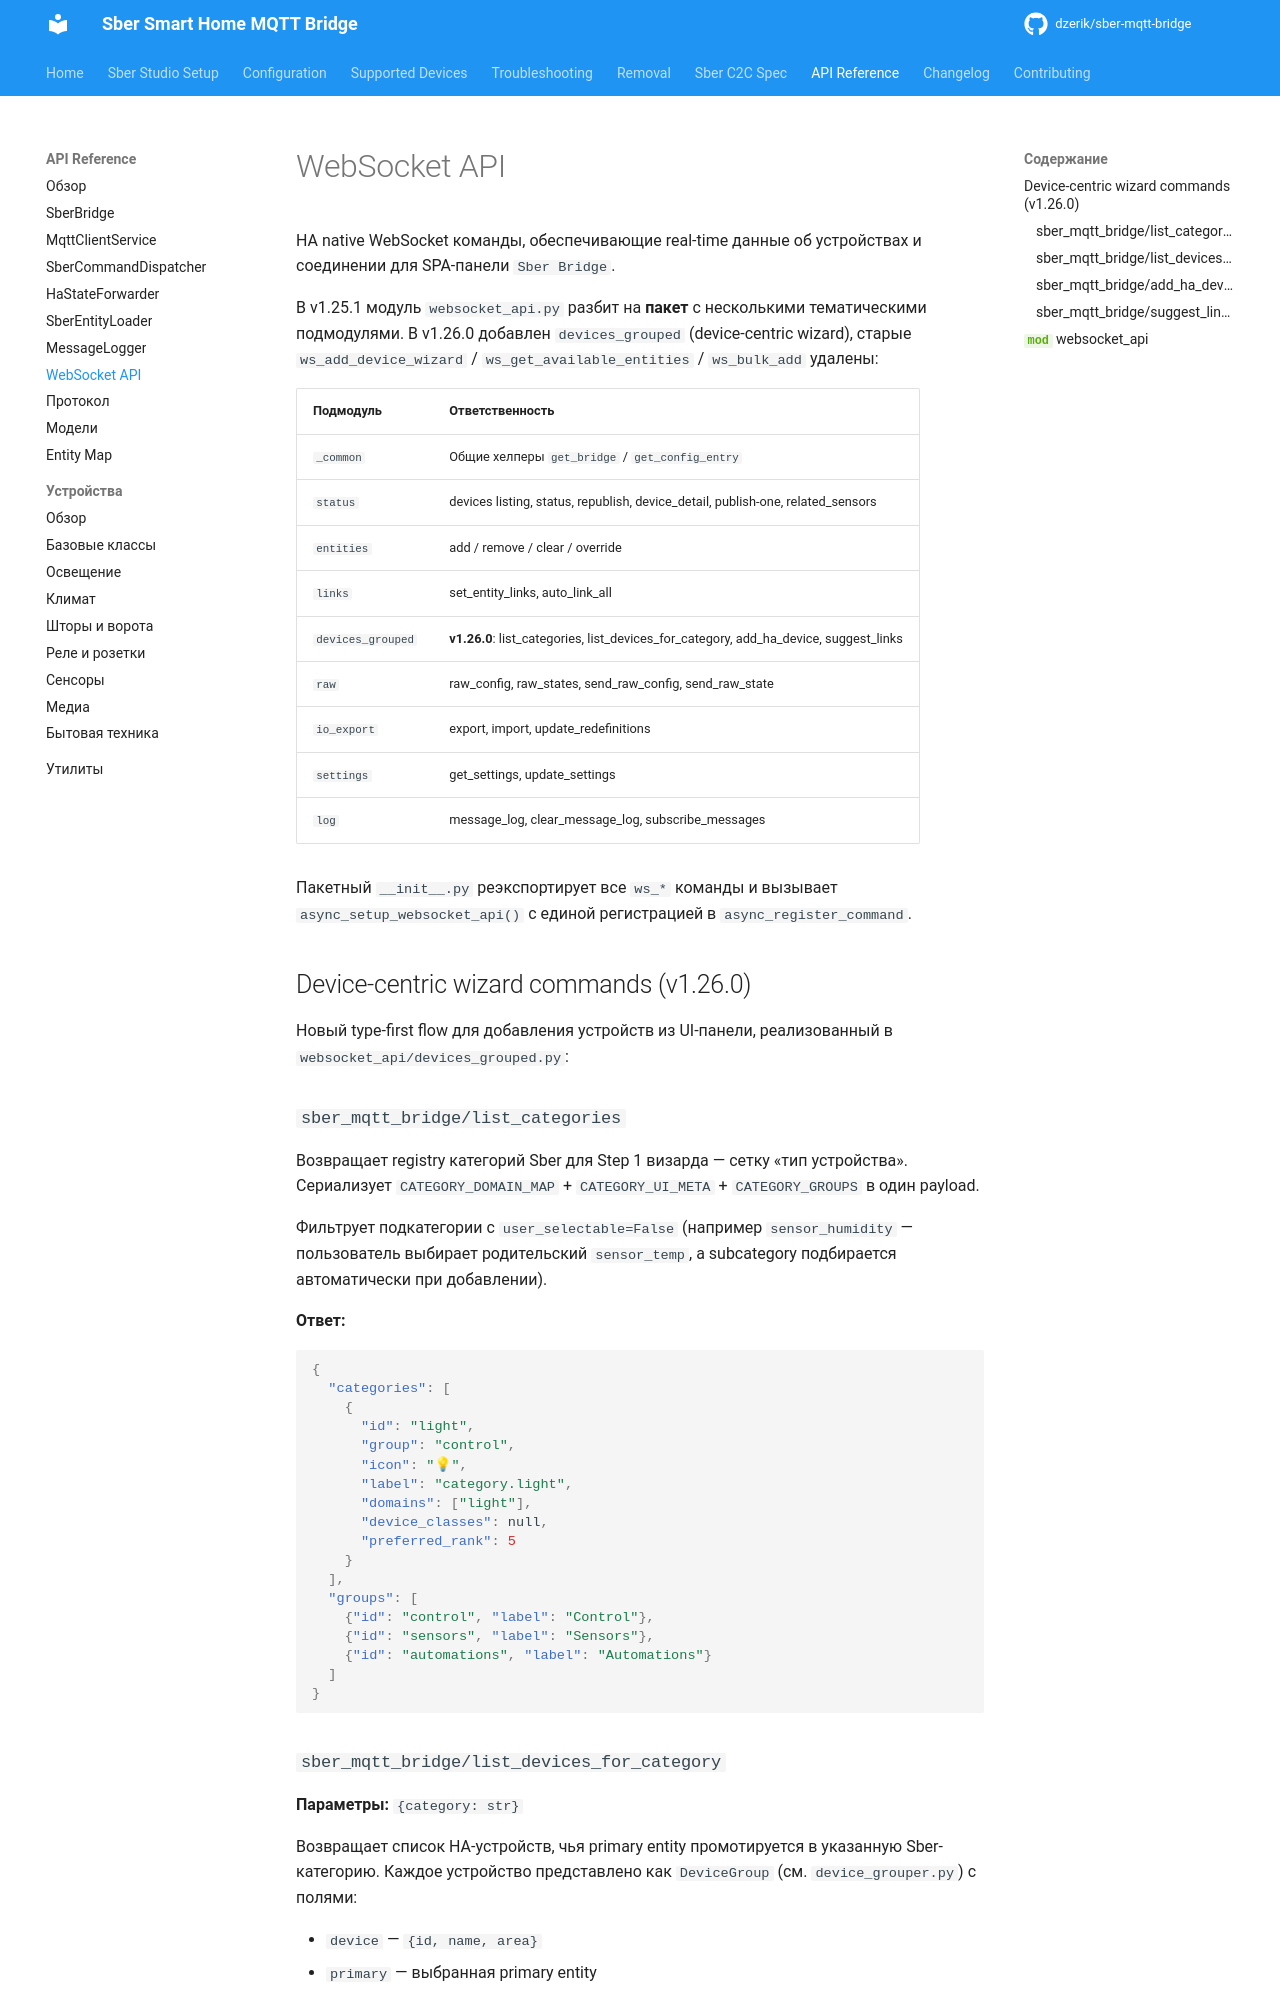

repository: dzerik/sber-mqtt-bridge · page: api/websocket-api/index.html · generator: mkdocs

# WebSocket API

HA native WebSocket команды, обеспечивающие real-time данные об
устройствах и соединении для SPA-панели `Sber Bridge`.

В v1.25.1 модуль `websocket_api.py` разбит на **пакет** с несколькими
тематическими подмодулями. В v1.26.0 добавлен `devices_grouped`
(device-centric wizard), старые `ws_add_device_wizard` /
`ws_get_available_entities` / `ws_bulk_add` удалены:

| Подмодуль | Ответственность |
|---|---|
| `_common` | Общие хелперы `get_bridge` / `get_config_entry` |
| `status` | devices listing, status, republish, device_detail, publish-one, related_sensors |
| `entities` | add / remove / clear / override |
| `links` | set_entity_links, auto_link_all |
| `devices_grouped` | **v1.26.0**: list_categories, list_devices_for_category, add_ha_device, suggest_links |
| `raw` | raw_config, raw_states, send_raw_config, send_raw_state |
| `io_export` | export, import, update_redefinitions |
| `settings` | get_settings, update_settings |
| `log` | message_log, clear_message_log, subscribe_messages |

Пакетный `__init__.py` реэкспортирует все `ws_*` команды и вызывает
`async_setup_websocket_api()` с единой регистрацией в
`async_register_command`.

## Device-centric wizard commands (v1.26.0)

Новый type-first flow для добавления устройств из UI-панели,
реализованный в `websocket_api/devices_grouped.py`:

### `sber_mqtt_bridge/list_categories`

Возвращает registry категорий Sber для Step 1 визарда — сетку
«тип устройства». Сериализует `CATEGORY_DOMAIN_MAP` +
`CATEGORY_UI_META` + `CATEGORY_GROUPS` в один payload.

Фильтрует подкатегории с `user_selectable=False` (например
`sensor_humidity` — пользователь выбирает родительский `sensor_temp`,
а subcategory подбирается автоматически при добавлении).

**Ответ:**
```json
{
  "categories": [
    {
      "id": "light",
      "group": "control",
      "icon": "💡",
      "label": "category.light",
      "domains": ["light"],
      "device_classes": null,
      "preferred_rank": 5
    }
  ],
  "groups": [
    {"id": "control", "label": "Control"},
    {"id": "sensors", "label": "Sensors"},
    {"id": "automations", "label": "Automations"}
  ]
}
```
